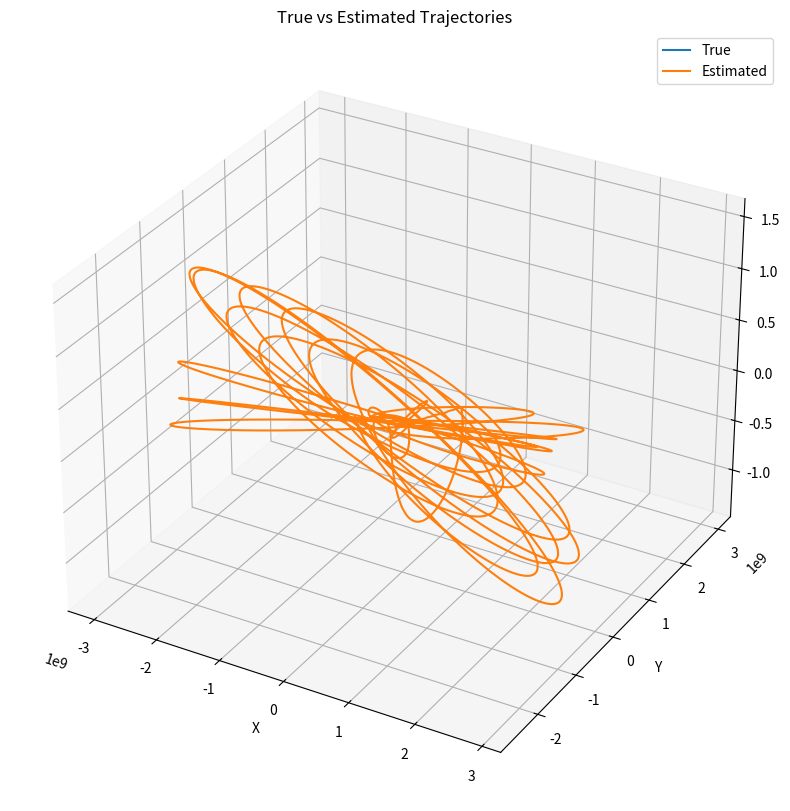

The matplotlib source for this figure:
import numpy as np
import matplotlib.pyplot as plt
from scipy.linalg import block_diag

def generate_trajectory(sampling_rate=1000, v=100, w=3):
    # Time intervals
    t_straight = np.linspace(0, 100, 100*sampling_rate)
    t_circular = np.linspace(0, 270/w, int(270/w*sampling_rate))
    t_horizontal = np.linspace(0, 100, 290*sampling_rate - len(t_straight) - len(t_circular))

    # Part 1: Straight motion
    x_straight = 2000 + v*t_straight
    y_straight = np.full_like(t_straight, 2000)
    z_straight = 1000 + v*t_straight
    vx_straight = v*np.ones_like(t_straight)
    vy_straight = np.zeros_like(t_straight)
    vz_straight = v*np.ones_like(t_straight)

    # Part 2: Circular motion
    w_rad = np.deg2rad(w)  # Convert angular velocity to rad/s
    r = v / w_rad  # Calculate radius of the circle
    center_x = x_straight[-1]  # The circle's center is now at the end of the straight motion
    center_y = y_straight[-1] - r  # The circle's center is now below the end of the straight motion
    angle = w_rad * t_circular  # The angle covered at time t
    x_circular = center_x + r*np.sin(angle)  # Sinusoidal component represents motion along X
    y_circular = center_y + r*np.cos(angle)  # Cosine component represents motion along Y
    z_circular = z_straight[-1] + v*t_circular
    vx_circular = v*np.cos(angle)  # Velocity in x direction is v*cos(theta)
    vy_circular = -v*np.sin(angle)  # Velocity in y direction is -v*sin(theta) (negative because the motion is counterclockwise)
    vz_circular = v*np.ones_like(t_circular)

    # Part 3: Horizontal motion
    x_horizontal = np.full_like(t_horizontal, x_circular[-1])  # x-coordinate remains constant
    y_horizontal = y_circular[-1] + v*t_horizontal  # y-coordinate increases linearly with time
    z_horizontal = z_circular[-1] + v*t_horizontal
    vx_horizontal = np.zeros_like(t_horizontal)
    vy_horizontal = v*np.ones_like(t_horizontal)
    vz_horizontal = v*np.ones_like(t_horizontal)

    # Concatenate the positions and velocities
    x = np.concatenate((x_straight, x_circular, x_horizontal))
    y = np.concatenate((y_straight, y_circular, y_horizontal))
    z = np.concatenate((z_straight, z_circular, z_horizontal))
    vx = np.concatenate((vx_straight, vx_circular, vx_horizontal))
    vy = np.concatenate((vy_straight, vy_circular, vy_horizontal))
    vz = np.concatenate((vz_straight, vz_circular, vz_horizontal))

    # Construct the state vectors
    states = np.vstack((x, y, z, vx, vy, vz)).T

    return states

def radar_sensor(state, radar_position, noise_std=np.array([0.01, 0.01, 10, 1])):
    # Extract the position and velocity from the state
    position = state[:3] - radar_position
    velocity = state[3:]

    # Calculate the azimuth, elevation, range, and Doppler
    x, y, z = position
    vx, vy, vz = velocity
    R = np.linalg.norm(position)
    theta = np.arctan2(y, x)
    phi = np.arctan2(z, np.sqrt(x**2 + y**2))
    D = (vx*x + vy*y + vz*z) / R

    # Generate uncorrelated additive noise
    noise = np.random.normal(0, noise_std, 4)

    # Add the noise to the measurements
    measurement = np.array([theta, phi, R, D]) + noise

    return measurement

def plot_trajectory(x, y, z):
    fig = plt.figure(figsize=(10, 10))
    ax = fig.add_subplot(111, projection='3d')
    ax.plot(x, y, z)
    ax.set_xlabel('X')
    ax.set_ylabel('Y')
    ax.set_zlabel('Z')
    plt.title('3D Trajectory of the Moving Target')
    plt.show()

def ekf_predict(x, P, F, Q):
    x = F @ x
    P = F @ P @ F.T + Q
    return x, P

def ekf_update(x, P, z, h_func, H_func, R):
    y = z - h_func(x)
    H = H_func(x)
    S = H @ P @ H.T + R
    K = P @ H.T @ np.linalg.inv(S)
    x = x + K @ y
    P = (np.eye(len(x)) - K @ H) @ P
    return x, P

def intermittent_extended_kalman_filter(states, measurements1, measurements2, dt, downsample_rate, process_noise_std, measurement_noise_std, radar_position1, radar_position2):
    # State transition function and its Jacobian
    def f(x):
        F = np.array([
            [1, 0, 0, dt, 0, 0],
            [0, 1, 0, 0, dt, 0],
            [0, 0, 1, 0, 0, dt],
            [0, 0, 0, 1, 0, 0],
            [0, 0, 0, 0, 1, 0],
            [0, 0, 0, 0, 0, 1]
        ])
        return F @ x

    F = np.array([
        [1, 0, 0, dt, 0, 0],
        [0, 1, 0, 0, dt, 0],
        [0, 0, 1, 0, 0, dt],
        [0, 0, 0, 1, 0, 0],
        [0, 0, 0, 0, 1, 0],
        [0, 0, 0, 0, 0, 1]
    ])

    # Observation function and its Jacobian
    def h(x, radar_position):
        px, py, pz, vx, vy, vz = x
        px -= radar_position[0]
        py -= radar_position[1]
        pz -= radar_position[2]
        R = np.sqrt(px ** 2 + py ** 2 + pz ** 2)
        theta = np.arctan2(py, px)
        phi = np.arctan2(pz, np.sqrt(px ** 2 + py ** 2))
        D = (vx * px + vy * py + vz * pz) / R
        return np.array([theta, phi, R, D])

    def H(x, radar_position):
        px, py, pz, vx, vy, vz = x
        px -= radar_position[0]
        py -= radar_position[1]
        pz -= radar_position[2]
        R = np.sqrt(px ** 2 + py ** 2 + pz ** 2)
        R3 = R ** 3
        H_matrix = np.zeros((4, 6))
        H_matrix[0, :] = np.array([-py / R ** 2, px / R ** 2, 0, 0, 0, 0])
        H_matrix[1, :] = np.array([-px * pz / R3, -py * pz / R3, np.sqrt(px ** 2 + py ** 2) / R3, 0, 0, 0])
        H_matrix[2, :] = np.array([px / R, py / R, pz / R, 0, 0, 0])
        H_matrix[3, :] = np.array([-vx * px / R + px * (vx * px + vy * py + vz * pz) / R3,
                                   -vy * px / R + py * (vx * px + vy * py + vz * pz) / R3,
                                   -vz * px / R + pz * (vx * px + vy * py + vz * pz) / R3, px / R, py / R, pz / R])
        return H_matrix

    # Process noise covariance
    Q = block_diag(np.zeros((3, 3)), np.eye(3)*process_noise_std**2)

    # Measurement noise covariance
    R = np.diag(measurement_noise_std**2)

    # Initial state estimate and estimate error covariance
    x = np.concatenate((measurements1[0, 2]*np.array([np.cos(measurements1[0, 0])*np.cos(measurements1[0, 1]),
                                                     np.sin(measurements1[0, 0])*np.cos(measurements1[0, 1]),
                                                     np.sin(measurements1[0, 1])]),
                        [0, 0, 0]))  # First Radar measurement converted back to Cartesian coordinates and zero initial velocities
    P = np.eye(6) * 1000  # Large initial uncertainty

    # Intermittent extended Kalman filter
    estimates = []
    for i, state in enumerate(states):
        # Predict
        x, P = ekf_predict(x, P, F, Q)

        # Update if a measurement is available
        if i % downsample_rate == 0:
            # Update with measurements from the first radar
            z1 = measurements1[i // downsample_rate]
            x, P = ekf_update(x, P, z1, lambda x: h(x, radar_position1), lambda x: H(x, radar_position1), R)

            # Update with measurements from the second radar
            z2 = measurements2[i // downsample_rate]
            x, P = ekf_update(x, P, z2, lambda x: h(x, radar_position2), lambda x: H(x, radar_position2), R)

        estimates.append(x)

    return np.array(estimates)

# Generate the trajectory states
states = generate_trajectory()

# Downsample the states to 10 Hz
dt = 0.1  # s
downsample_rate = int(1/dt)
states_downsampled = states[::downsample_rate]

# Generate the Radar measurements
radar_position1 = np.array([2500, 2500, 2000])
radar_position2 = np.array([0,0,0])

# Generate the Radar measurements
measurements1 = np.array([radar_sensor(state, radar_position=radar_position1) for state in states_downsampled])
measurements2 = np.array([radar_sensor(state, radar_position=radar_position2) for state in states_downsampled])

# Run the intermittent extended Kalman filter
estimates = intermittent_extended_kalman_filter(states, measurements1, measurements2, dt=0.001, downsample_rate=downsample_rate, process_noise_std=1, measurement_noise_std=np.array([0.01, 0.01, 10, 1]), radar_position1=radar_position1, radar_position2=radar_position2)

# Plot the true and estimated trajectories
fig = plt.figure(figsize=(10, 10))
ax = fig.add_subplot(111, projection='3d')
ax.plot(states[:, 0], states[:, 1], states[:, 2], label='True')
ax.plot(estimates[:, 0], estimates[:, 1], estimates[:, 2], label='Estimated')
ax.set_xlabel('X')
ax.set_ylabel('Y')
ax.set_zlabel('Z')
ax.legend()
plt.title('True vs Estimated Trajectories')
plt.show()